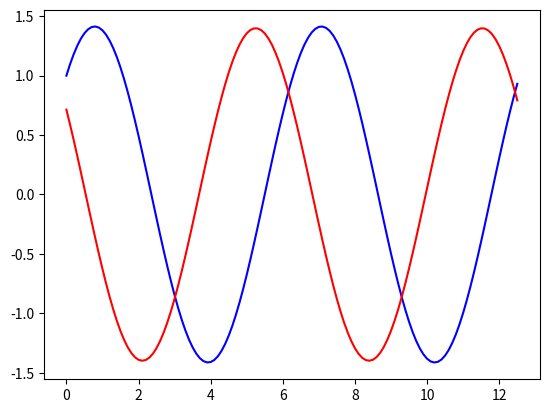

This chart was generated by the following Python code:
import numpy as np
import matplotlib.pyplot as plt

def u(t):
    return np.sin(t) + np.cos(t)

def uPlus(t,h):
    return (np.sin(t + h) + np.cos(t + h) - (np.sin(t) + np.cos(t)))/h

t = np.arange(0., 4.*np.pi, 0.1)

plt.plot(t, u(t), 'b')
plt.plot(t, uPlus(t,0.5), 'r')
plt.show()
